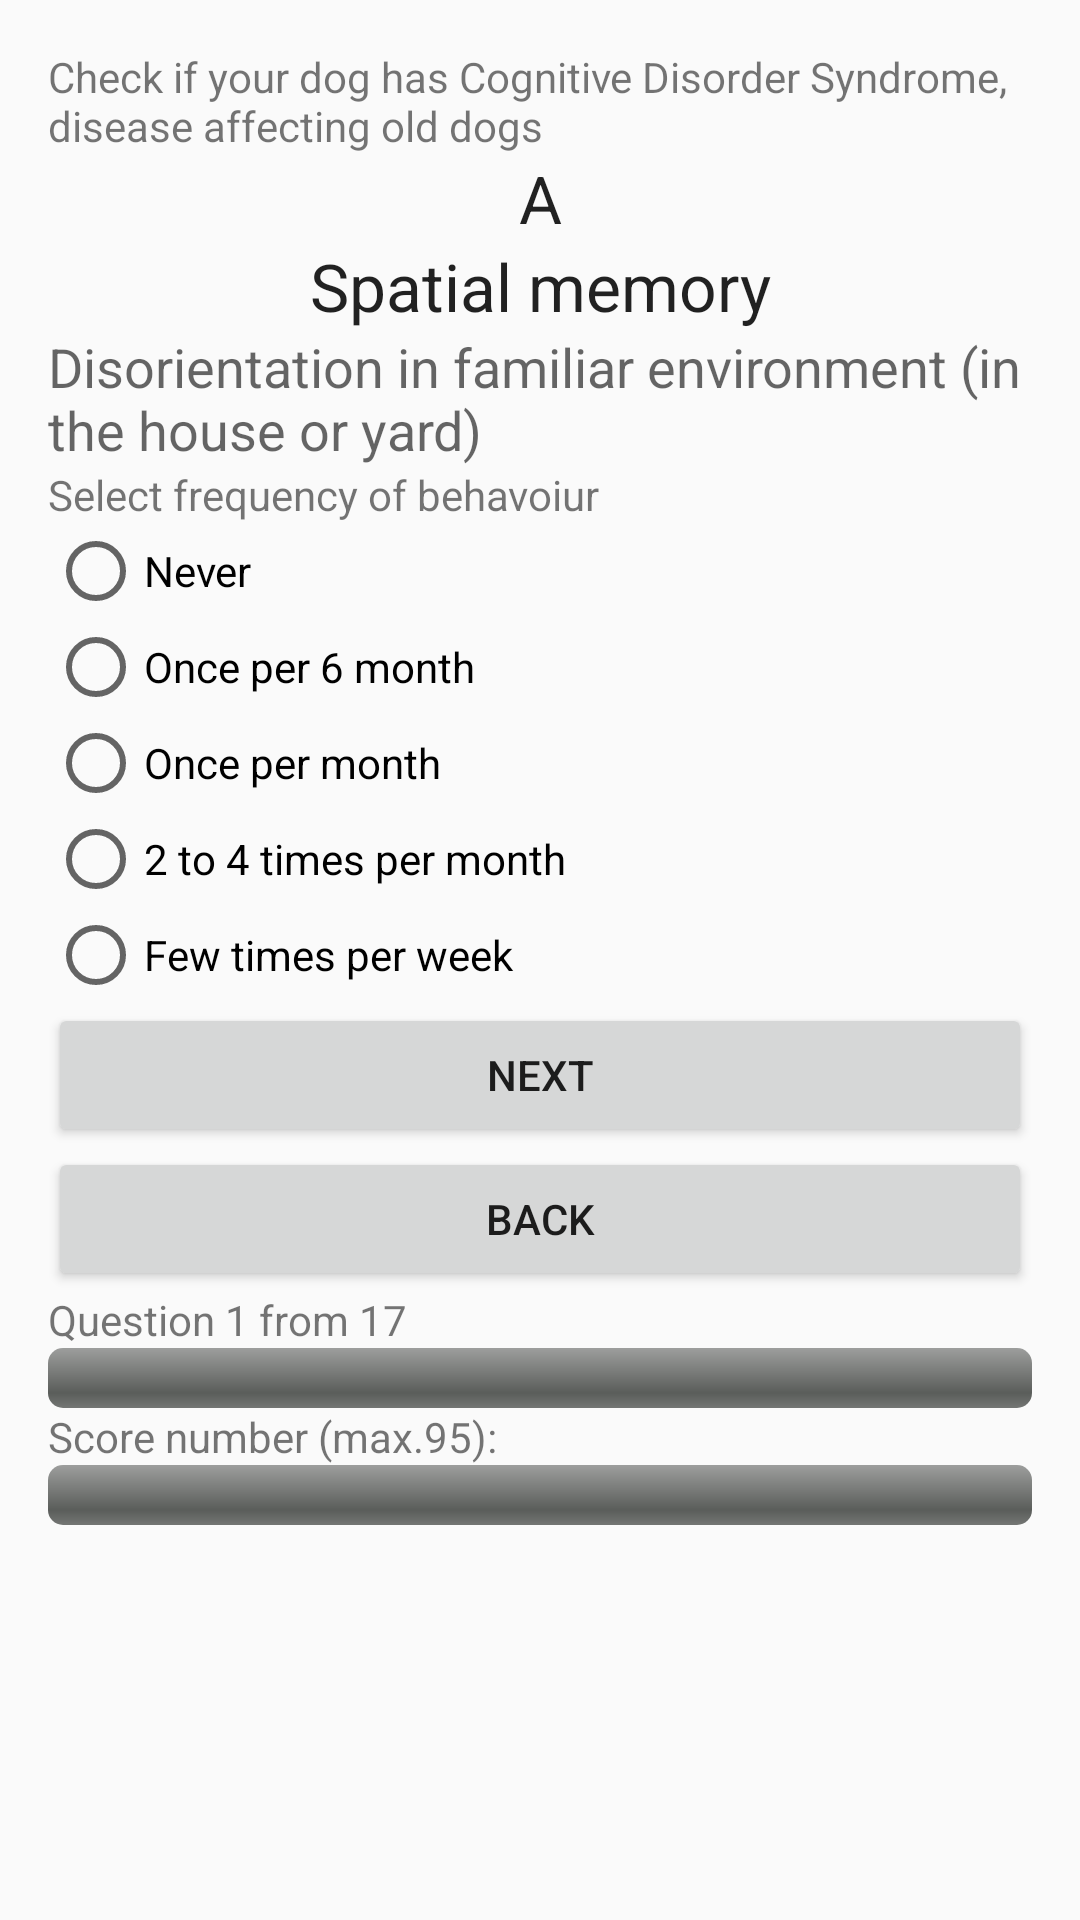

Produce the Android XML layout that renders to this screen, including the resource entries it uses.
<!-- AndroidManifest.xml: application theme AppTheme -->
<!-- res/layout/activity_main.xml -->
<?xml version="1.0" encoding="utf-8"?>
<ScrollView xmlns:android="http://schemas.android.com/apk/res/android"
    xmlns:tools="http://schemas.android.com/tools"
    android:layout_width="match_parent"
    android:layout_height="wrap_content"
    android:padding="@dimen/standard_margin"
    tools:context="pl.skylos.cognitivedisfunctionsystem.MainActivity">
    <LinearLayout
        android:layout_width="match_parent"
        android:layout_height="match_parent"
        android:orientation="vertical">
        <TextView
            android:layout_width="match_parent"
            android:layout_height="wrap_content"
            android:text="@string/info"/>
        <TextView
            android:id="@+id/segment"
            style="@style/segment"
            android:layout_width="match_parent"
            android:layout_height="match_parent"
            android:text="A"
            android:textAppearance="?android:attr/textAppearanceLarge"
            />
        <TextView
            android:id="@+id/segment_desc"
            style="@style/segment"
            android:layout_width="match_parent"
            android:layout_height="match_parent"
            android:text="@string/segment_A"
            android:textAppearance="?android:attr/textAppearanceLarge"
            />
        <TextView
            android:id="@+id/question"
            android:layout_width="match_parent"
            android:layout_height="match_parent"
            android:text="@string/A_dezorienation"
            android:textAppearance="?android:attr/textAppearanceMedium"
            />
        <TextView
            android:layout_width="match_parent"
            android:layout_height="wrap_content"
            android:text="@string/instruction"/>

        <RadioGroup
            android:id="@+id/q1"
            android:layout_width="match_parent"
            android:layout_height="match_parent">

            <RadioButton
                android:id="@+id/ans1"
                android:layout_width="match_parent"
                android:layout_height="match_parent"
                android:text="@string/ans_never" />

            <RadioButton
                android:id="@+id/ans2"
                android:layout_width="match_parent"
                android:layout_height="match_parent"
                android:text="@string/ans_once_6_months" />

            <RadioButton
                android:id="@+id/ans3"
                android:layout_width="match_parent"
                android:layout_height="match_parent"
                android:text="@string/ans_once_month" />

            <RadioButton
                android:id="@+id/ans4"
                android:layout_width="match_parent"
                android:layout_height="match_parent"
                android:text="@string/ans_few_month" />

            <RadioButton
                android:id="@+id/ans5"
                android:layout_width="match_parent"
                android:layout_height="match_parent"
                android:text="@string/ans_few_week" />
        </RadioGroup>
        <Button
            android:id="@+id/next"
            android:layout_width="match_parent"
            android:layout_height="match_parent"
            android:onClick="nextQuestion"
            android:text="@string/next" />

        <Button
            android:id="@+id/back"
            android:layout_width="match_parent"
            android:layout_height="match_parent"
            android:onClick="backPressed"
            android:text="@string/back" />
        <TextView
            android:id="@+id/question_number"
            android:layout_width="match_parent"
            android:layout_height="match_parent"
            android:text="@string/question_of"/>
        <ProgressBar
            android:id="@+id/questions_bar"
            style="@android:style/Widget.ProgressBar.Horizontal"
            android:layout_width="match_parent"
            android:layout_height="wrap_content"
            android:max="17"
            android:progress="0" />
        <TextView
            android:id="@+id/cds_points"
            android:layout_width="match_parent"
            android:layout_height="match_parent"
            android:text="@string/dog_results"/>
        <ProgressBar
            android:id="@+id/cds_bar"
            style="@android:style/Widget.ProgressBar.Horizontal"
            android:layout_width="match_parent"
            android:layout_height="wrap_content"
            android:max="95"
            android:progress="0" />
    </LinearLayout>
</ScrollView>
<!-- resources referenced by this layout -->
<resources>
  <dimen name="standard_margin">16dp</dimen>
  <string name="A_dezorienation">Disorientation in familiar environment (in the house or yard)</string>
  <string name="ans_few_month">2 to 4 times per month</string>
  <string name="ans_few_week">Few times per week</string>
  <string name="ans_never">Never</string>
  <string name="ans_once_6_months">Once per 6 month</string>
  <string name="ans_once_month">Once per month</string>
  <string name="back">Back</string>
  <string name="dog_results">Score number (max.95): </string>
  <string name="info">Check if your dog has Cognitive Disorder Syndrome, disease affecting old dogs </string>
  <string name="instruction">Select frequency of behavoiur</string>
  <string name="next">Next</string>
  <string name="question_of">Question 1 from 17</string>
  <string name="segment_A">Spatial memory</string>
  <style name="segment" parent="Theme.AppCompat.Light.NoActionBar">
          <item name="android:gravity">center_horizontal</item>
  
      </style>
  <style name="AppTheme" parent="Theme.AppCompat.Light.NoActionBar">
          
          <item name="colorPrimary">@color/colorPrimary</item>
          <item name="colorPrimaryDark">@color/colorPrimaryDark</item>
          <item name="colorAccent">@color/colorAccent</item>
      </style>
  <color name="colorPrimary">#3F51B5</color>
  <color name="colorPrimaryDark">#303F9F</color>
  <color name="colorAccent">#FF4081</color>
</resources>
